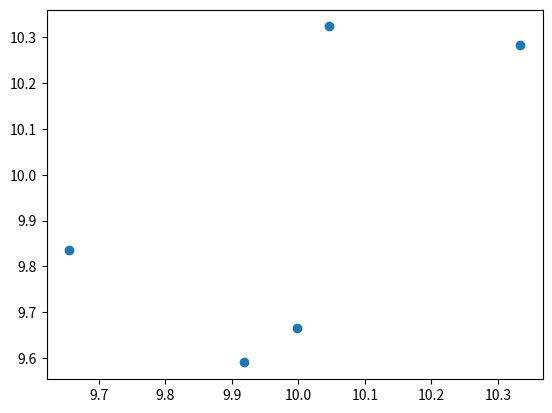

This figure's Python source:
################################################
#
#
#
# Utils to generate random sample from distributions
#
#
#
#
################################################
import numpy as np

def Mutivariate(mean, covariance_matrix, Npersample=1, flatten=True):
	"""
	Function to generate a multivariate gaussian distribution starting from a list of mean vectors and covariance matrixes.
	If mean is just a monodimensional list, thefunction uses the numpy multivariate random. While in the other cases,
	the random sample is generated with the cholesky decomposition method, where.
	S = LxN +mena, where L is the cholesky decomposition of the covariance matrix, N are random sample generate by
	monodimensional gaussian distribution with mean=0 and std=1.
	:param mean:  Array of means of the multivariate distributions, (Nxndim)
	:param covariance_matrix:  Array of covariance matrixes (Nxndimxndim)
	:param Npersample:  Number of object to sample for each multivariate distribution in the list
	:param flatten:  Decide if the output matrix should be flattened or not
	:return: If flatten is true, return a np array with dimension ndimxNxNpersample,  otherwise NxndimxNpersample.
	Example:
		A = np.array([10,10])
		B = np.array([0,0])
		C = np.array([-10,-10])

		covA = np.array([[0.1,0],[0,0.1]])
		covB = np.array([[0.1,0],[0,0.1]])
		covC = np.array([[1,0.8],[0.8,1]])

		mean = np.vstack((A,B,C)) (dim 3x2)
		cov_list = np.dstack((covA,covB,covC)).T  (dim 3x2x2)

		x,y=Mutivariate(mean, cov_list, Npersample=10, flatten=True)
		(x and y contain all the sampled values)

		sample=Mutivariate(mean, cov_list, Npersample=10, flatten=False)
		x0,y0 = sample[0] 		(x0 and y0 contain all the sampled values from the first multivariate Gaussian in the list)
		x1,y1 = sample[1]    (x1 and y1 contain all the sampled values from the scond multivariate Gaussian in the list)



	"""

	if len(mean.shape)==1:
		Ninput=1
		ndim=mean.shape[0]
		if not covariance_matrix.shape == (ndim, ndim): raise ValueError('Dimension of covariance matrix %s are not consistent with the dimension of mean vector %s' % (str(covariance_matrix.shape), str(mean.shape)))

	else:

		Ninput =  mean.shape[0]
		ndim   = mean.shape[1]
		if not covariance_matrix.shape==(Ninput,ndim,ndim): raise ValueError('Dimension of covariance matrix %s are not consistent with the dimension of mean vector %s'%(str(covariance_matrix.shape),str(mean.shape)))


	if Ninput==1:

		if flatten: ret=np.random.multivariate_normal(mean, covariance_matrix, Npersample).T
		else: ret=np.random.multivariate_normal(mean, covariance_matrix, Npersample)

	else:

		#More than one extraction
		if Npersample>1:
			mean               = np.repeat(mean, Npersample, axis=0)
			covariance_matrix  = np.repeat(covariance_matrix, Npersample, axis=0)

		#Cholesky decomposition
		L=np.linalg.cholesky(covariance_matrix)
		V_norm = np.random.normal(0, 1, size=Ninput*Npersample * ndim).reshape(Ninput*Npersample, ndim, 1)

		random_sample=np.matmul(L, V_norm).reshape(Ninput*Npersample,ndim)+mean


		if flatten: ret=random_sample.T
		else: ret=random_sample.reshape(Ninput, Npersample, ndim).transpose((0,2,1))

	return ret

if __name__=='__main__':

	A = np.array([10,10])
	B = np.array([0,0])
	C = np.array([-10,-10])

	covA = np.array([[0.1,0],[0,0.1]])
	covB = np.array([[0.1,0],[0,0.1]])
	covC = np.array([[1,0.8],[0.8,1]])

	mean = np.vstack((A,B,C))
	mean_f = A

	print('Mean',mean.shape)


	cov_list = np.dstack((covA,covB,covC)).T
	cov_list_f = covA

	print('Cov',cov_list.shape)

	Vl, Vb=Mutivariate(mean_f, cov_list_f, Npersample=5)

	import matplotlib.pyplot as plt
	plt.scatter(Vl, Vb)

	A=Mutivariate(mean, cov_list, Npersample=10, flatten=False)
	print(A.shape)


	plt.show()
